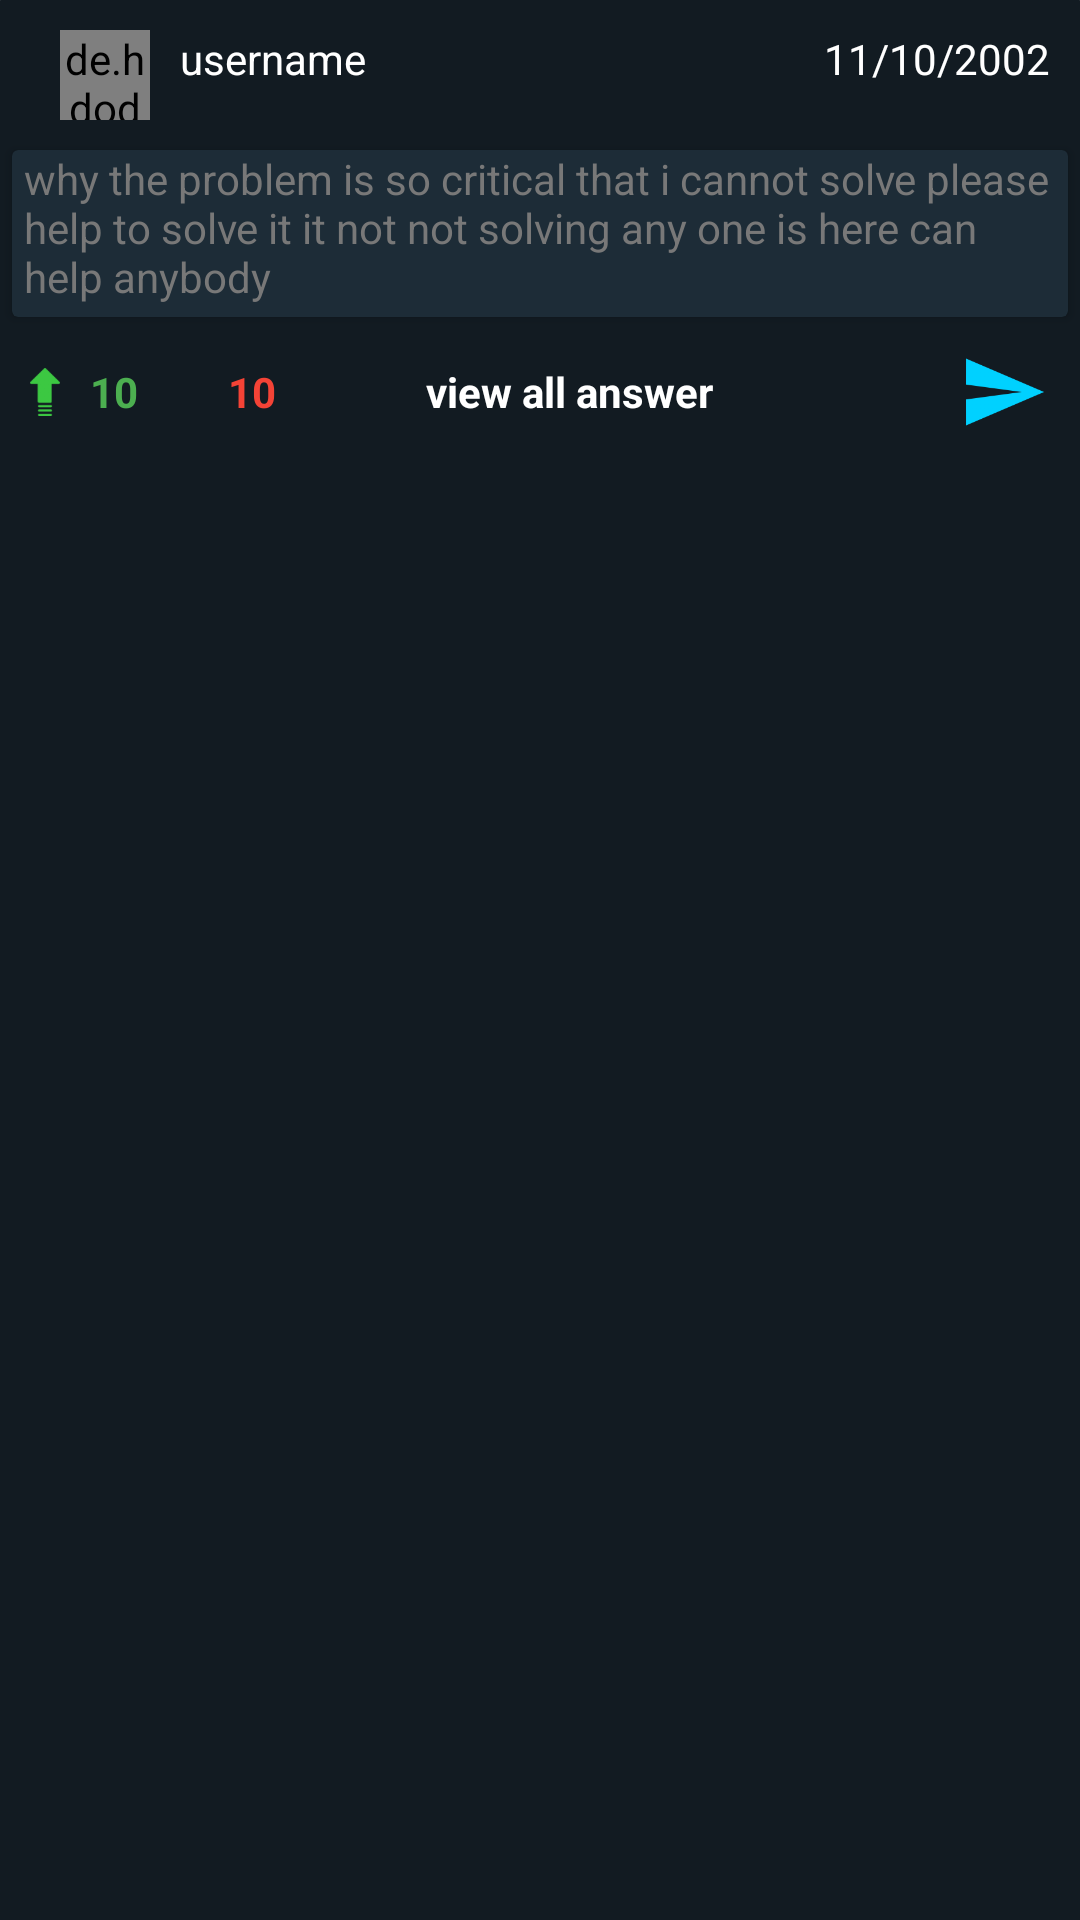

This screen was rendered from an Android layout file. Write that file and the resources it references.
<!-- AndroidManifest.xml: application theme Theme.CodeASK -->
<!-- res/layout/query_item.xml -->
<?xml version="1.0" encoding="utf-8"?>
<androidx.cardview.widget.CardView xmlns:android="http://schemas.android.com/apk/res/android"
    xmlns:app="http://schemas.android.com/apk/res-auto"
    android:layout_width="match_parent"
    android:layout_height="wrap_content"
    android:layout_marginTop="3dp"
    android:layout_marginLeft="3dp"
    android:layout_marginRight="3dp"
    android:backgroundTint="#121b22"
    android:layout_marginBottom="8dp"
    app:cardCornerRadius=".1dp"
    app:cardElevation="1dp">

    <RelativeLayout
        android:layout_width="match_parent"
        android:layout_height="match_parent">

        <de.hdodenhof.circleimageview.CircleImageView
            android:id="@+id/queryimg"
            android:layout_width="30dp"
            android:layout_height="30dp"
            android:layout_marginLeft="20dp"
            android:layout_marginTop="10dp"
            android:src="@drawable/krishna" />
        <TextView
            android:layout_width="wrap_content"
            android:layout_height="wrap_content"
            android:id="@+id/querydate"
            android:text="11/10/2002"
            android:layout_alignParentRight="true"
            android:layout_marginRight="10dp"
            android:layout_marginTop="10dp"
            android:textColor="@color/white"/>
        <TextView
            android:id="@+id/queryusername"
            android:layout_width="wrap_content"
            android:layout_height="wrap_content"
            android:layout_marginLeft="10dp"
            android:layout_marginTop="10dp"
            android:textColor="@color/white"
            android:layout_toRightOf="@id/queryimg"
            android:text="username" />

        <androidx.cardview.widget.CardView
            android:layout_width="wrap_content"
            android:id="@+id/lkl"
            android:layout_centerHorizontal="true"
            android:layout_marginTop="10dp"
            android:layout_marginLeft="4dp"
            android:layout_marginRight="4dp"
            android:layout_marginBottom="10dp"
            android:padding="10dp"
            android:backgroundTint="#1D2C37"
            android:layout_below="@id/queryimg"
            android:layout_height="wrap_content">
            <TextView
                android:id="@+id/query"
                android:layout_width="wrap_content"
                android:layout_height="wrap_content"
                android:layout_centerVertical="true"
                android:layout_marginLeft="4dp"
                android:textColor="#787878"
                android:layout_centerHorizontal="true"
                android:layout_marginRight="4dp"
                android:layout_marginBottom="4dp"
                android:text="why the problem is so critical that i cannot solve please help to solve it it not not solving any one is here can help anybody" />

        </androidx.cardview.widget.CardView>

        <LinearLayout
            android:layout_width="wrap_content"
            android:layout_height="wrap_content"
            android:layout_below="@id/lkl"
            android:orientation="horizontal">

            <ImageView
                android:id="@+id/upvoteimg"
                android:layout_width="30dp"
                android:layout_height="30dp"
                android:padding="7dp"
                android:src="@drawable/upvote" />

            <TextView
                android:id="@+id/upvotecount"
                android:layout_width="wrap_content"
                android:layout_height="wrap_content"
                android:layout_gravity="center"
                android:text="10"
                android:textColor="#4CAF50"
                android:textStyle="bold" />
            <ImageView
                android:id="@+id/downvoteimg"
                android:layout_width="30dp"
                android:layout_height="30dp"
                android:padding="7dp"
                android:src="@drawable/ic_baseline_arrow_back" />

            <TextView
                android:id="@+id/downvotecount"
                android:layout_width="wrap_content"
                android:layout_height="wrap_content"
                android:layout_gravity="center"
                android:text="10"
                android:textColor="#F44336"
                android:textStyle="bold" />

            <TextView
                android:id="@+id/totalanswers"
                android:layout_width="wrap_content"
                android:layout_height="wrap_content"
                android:layout_gravity="center"
                android:text="view all answer"
                android:textColor="@color/white"
                android:layout_marginLeft="50dp"
                android:textStyle="bold" />

        </LinearLayout>

        <ImageView
            android:id="@+id/answerquery"
            android:layout_width="30dp"
            android:layout_height="30dp"
            android:layout_below="@id/lkl"
            android:layout_alignParentRight="true"
            android:layout_marginRight="10dp"
            android:padding="2dp"
            android:src="@drawable/answer" />
    </RelativeLayout>
</androidx.cardview.widget.CardView>
<!-- resources referenced by this layout -->
<resources>
  <!-- drawable answer: png bitmap (drawable-v24, 2219 bytes) -->
  <!-- drawable krishna: jpg bitmap (drawable-v24, 62830 bytes) -->
  <!-- drawable upvote: png bitmap (drawable, 2206 bytes) -->
  <style name="Theme.CodeASK" parent="Theme.MaterialComponents.Light.NoActionBar">
          
          <item name="colorPrimary">#000000</item>
          <item name="colorPrimaryVariant">@color/black</item>
          <item name="android:textColorSecondary">@color/white</item>
  
  
  
  
  
  
  
          
      </style>
  <!-- not gathered from this repository: default colours our renderer supplied (Android Studio template values) -->
  <color name="black">#FF000000</color>
  <color name="white">#FFFFFFFF</color>
</resources>
